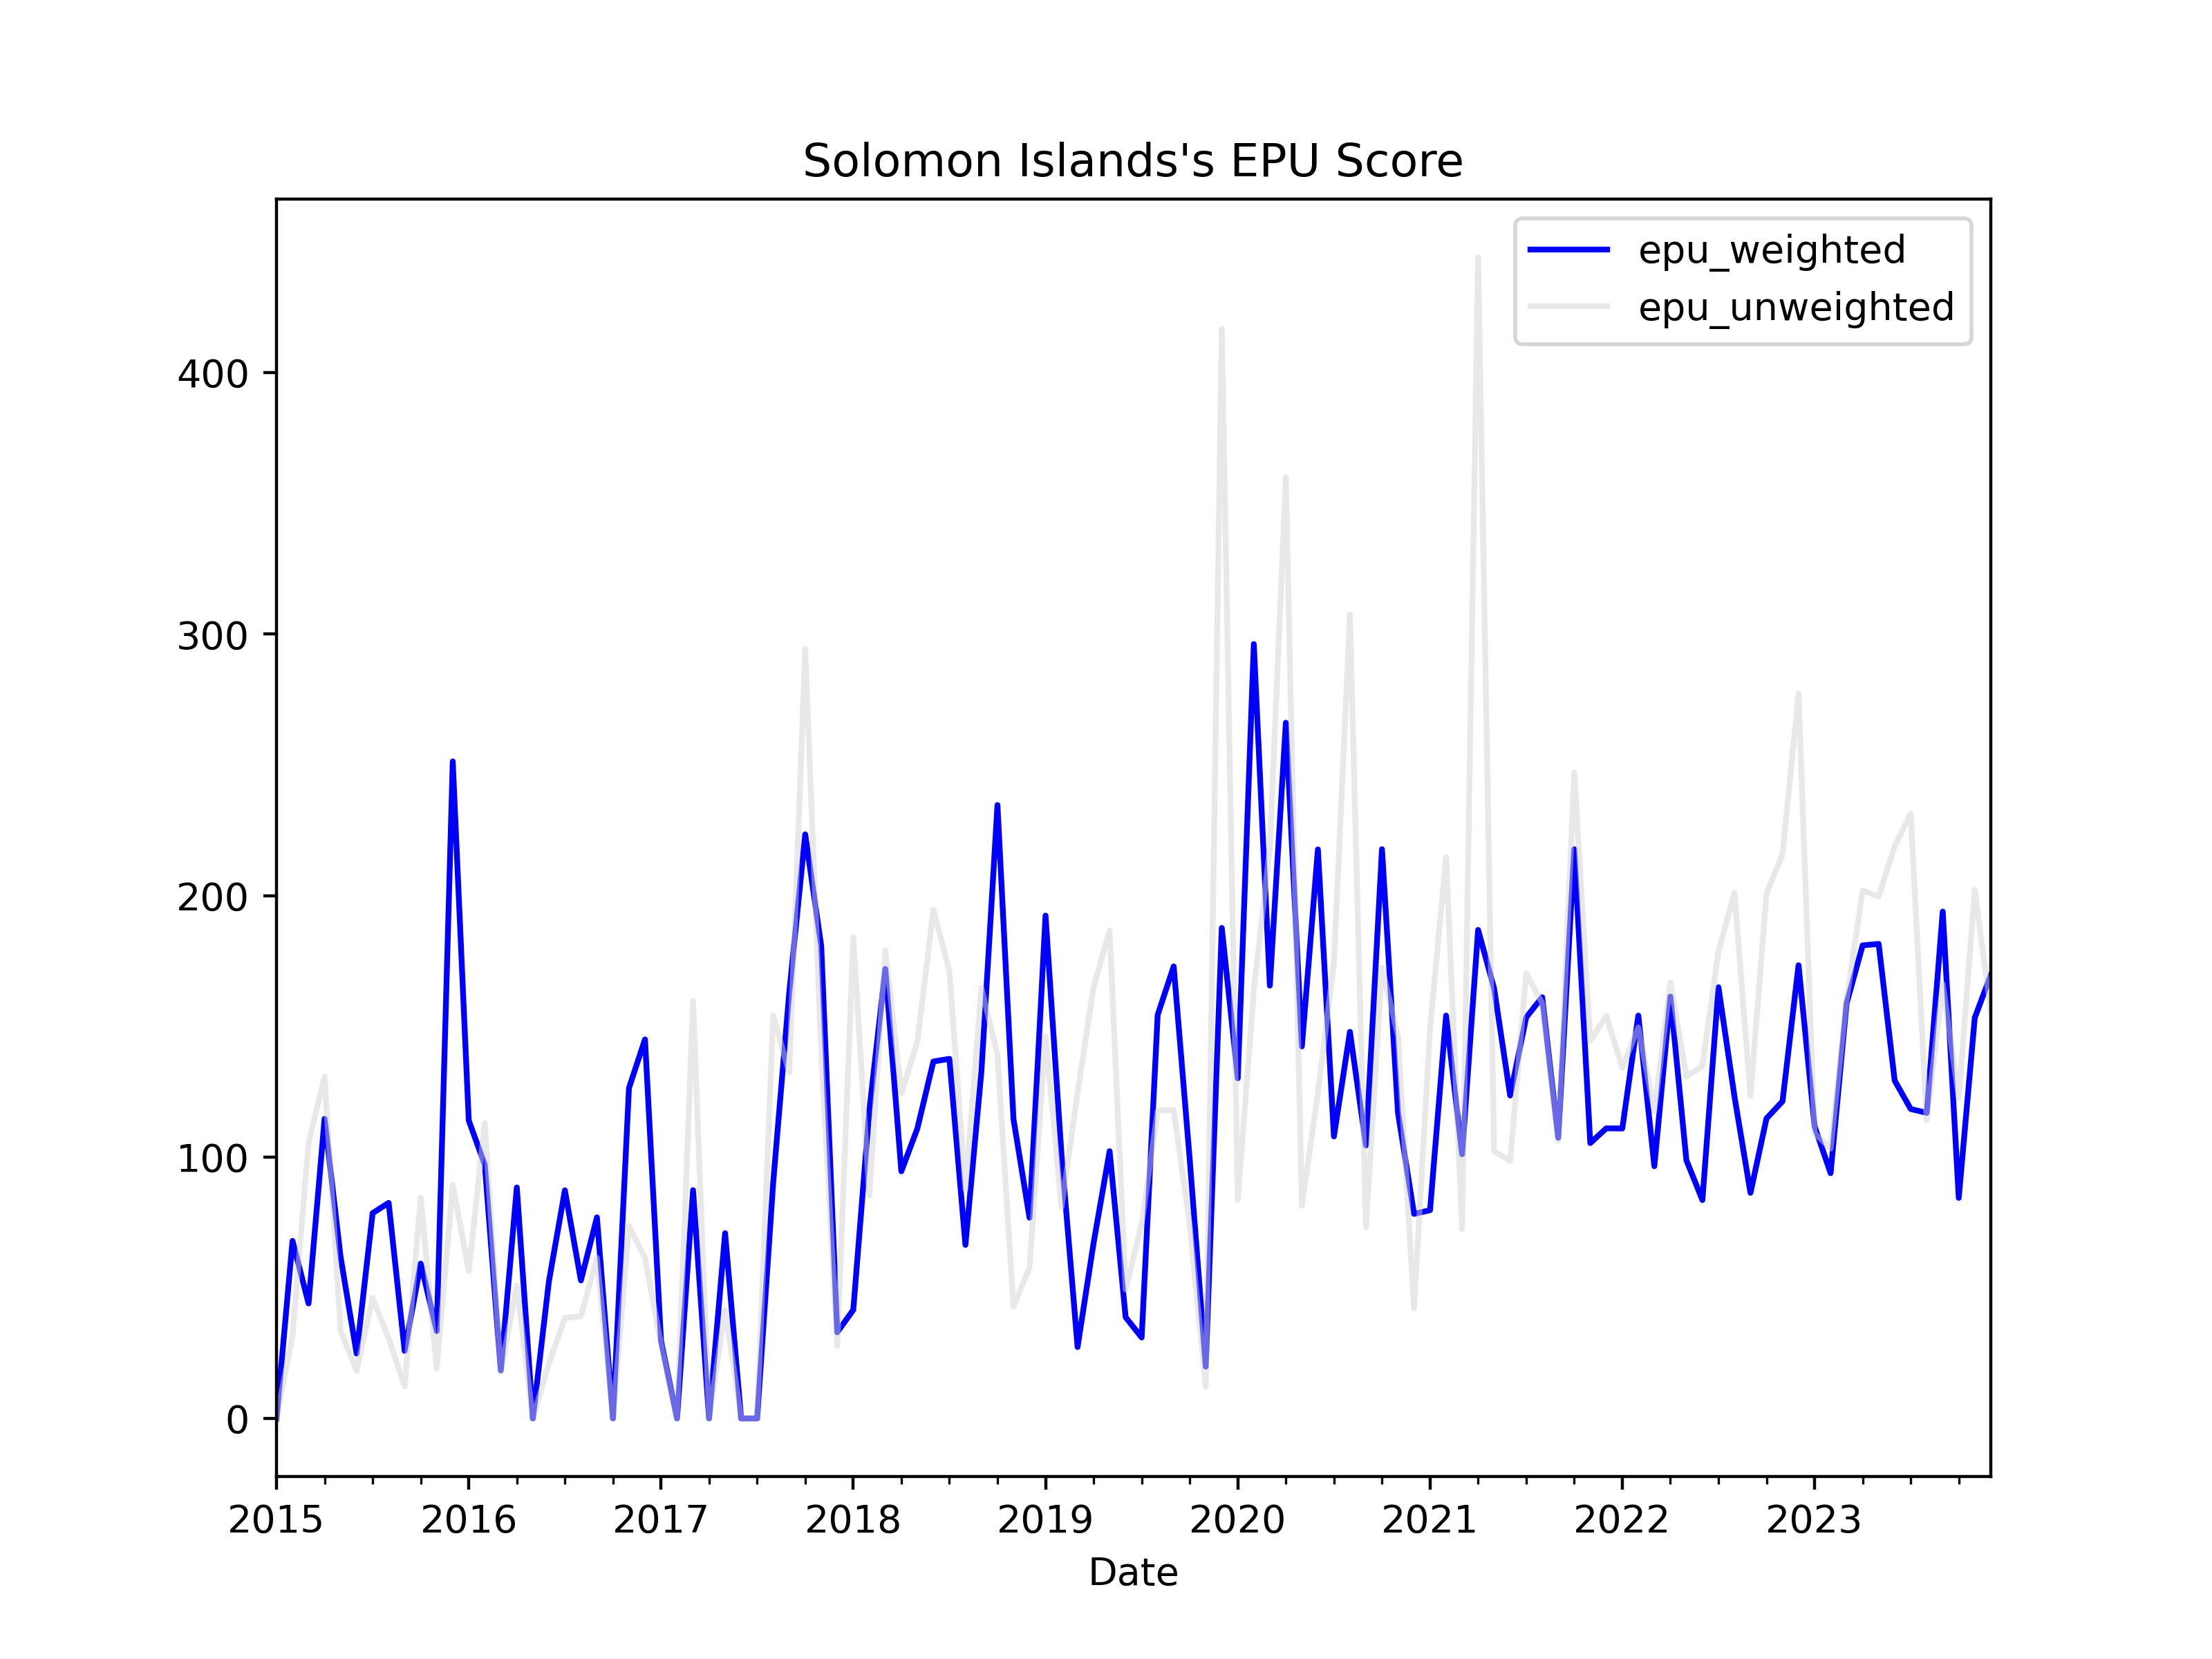

Source data for this figure (header and first rows):
, date, ym, sibc_news_count, sibc_epu_count, sibc_ratio, solomon_islands_abc_news_count, solomon_islands_abc_epu_count, solomon_islands_abc_ratio, solomon_islands_rnz_news_count, solomon_islands_rnz_epu_count, solomon_islands_rnz_ratio, solomon_times_news_count, solomon_times_epu_count, solomon_times_ratio, island_sun_news_count, island_sun_epu_count, island_sun_ratio, solomon_star_news_count, solomon_star_epu_count, solomon_star_ratio, news_total, sibc_weights, solomon_islands_abc_weights
0, 2015-01-01, 2015-1, 42.0, 0.0, 0.0, 3.0, 0.0, 0.0, 0.0, 0.0, 0.0, 2.0, 0.0, 0.0, 0.0, 0.0, 0.0, 68.0, 0.0, 0.0, 115.0, 0.3652, 0.02609
1, 2015-02-01, 2015-2, 41.0, 0.0, 0.0, 0.0, 0.0, 0.0, 3.0, 0.0, 0.0, 5.0, 0.0, 0.0, 0.0, 0.0, 0.0, 62.0, 4.0, 0.06452, 111.0, 0.3694, 0.0
2, 2015-03-01, 2015-3, 47.0, 1.0, 0.02128, 3.0, 2.0, 0.6667, 7.0, 0.0, 0.0, 2.0, 0.0, 0.0, 0.0, 0.0, 0.0, 27.0, 1.0, 0.03704, 86.0, 0.5465, 0.03488
3, 2015-04-01, 2015-4, 65.0, 3.0, 0.04615, 0.0, 0.0, 0.0, 8.0, 1.0, 0.125, 5.0, 1.0, 0.2, 0.0, 0.0, 0.0, 79.0, 7.0, 0.08861, 157.0, 0.414, 0.0
4, 2015-05-01, 2015-5, 32.0, 1.0, 0.03125, 3.0, 0.0, 0.0, 5.0, 0.0, 0.0, 10.0, 0.0, 0.0, 0.0, 0.0, 0.0, 57.0, 3.0, 0.05263, 107.0, 0.2991, 0.02804
5, 2015-06-01, 2015-6, 38.0, 0.0, 0.0, 0.0, 0.0, 0.0, 7.0, 0.0, 0.0, 4.0, 0.0, 0.0, 0.0, 0.0, 0.0, 27.0, 1.0, 0.03704, 76.0, 0.5, 0.0
6, 2015-07-01, 2015-7, 34.0, 0.0, 0.0, 2.0, 0.0, 0.0, 4.0, 0.0, 0.0, 0.0, 0.0, 0.0, 0.0, 0.0, 0.0, 32.0, 3.0, 0.09375, 72.0, 0.4722, 0.02778
7, 2015-08-01, 2015-8, 37.0, 0.0, 0.0, 0.0, 0.0, 0.0, 7.0, 0.0, 0.0, 4.0, 0.0, 0.0, 0.0, 0.0, 0.0, 112.0, 7.0, 0.0625, 160.0, 0.2313, 0.0
8, 2015-09-01, 2015-9, 28.0, 0.0, 0.0, 0.0, 0.0, 0.0, 5.0, 0.0, 0.0, 0.0, 0.0, 0.0, 0.0, 0.0, 0.0, 40.0, 1.0, 0.025, 73.0, 0.3836, 0.0
9, 2015-10-01, 2015-10, 8.0, 1.0, 0.125, 0.0, 0.0, 0.0, 1.0, 0.0, 0.0, 4.0, 1.0, 0.25, 0.0, 0.0, 0.0, 46.0, 1.0, 0.02174, 59.0, 0.1356, 0.0
10, 2015-11-01, 2015-11, 39.0, 1.0, 0.02564, 1.0, 0.0, 0.0, 4.0, 0.0, 0.0, 2.0, 0.0, 0.0, 0.0, 0.0, 0.0, 39.0, 1.0, 0.02564, 85.0, 0.4588, 0.01176
11, 2015-12-01, 2015-12, 0.0, 0.0, 0.0, 0.0, 0.0, 0.0, 3.0, 0.0, 0.0, 1.0, 0.0, 0.0, 0.0, 0.0, 0.0, 11.0, 2.0, 0.1818, 15.0, 0.0, 0.0
12, 2016-01-01, 2016-1, 24.0, 1.0, 0.04167, 0.0, 0.0, 0.0, 2.0, 0.0, 0.0, 0.0, 0.0, 0.0, 0.0, 0.0, 0.0, 32.0, 3.0, 0.09375, 58.0, 0.4138, 0.0
13, 2016-02-01, 2016-2, 15.0, 0.0, 0.0, 0.0, 0.0, 0.0, 4.0, 1.0, 0.25, 0.0, 0.0, 0.0, 0.0, 0.0, 0.0, 33.0, 2.0, 0.06061, 52.0, 0.2885, 0.0
14, 2016-03-01, 2016-3, 14.0, 1.0, 0.07143, 0.0, 0.0, 0.0, 4.0, 0.0, 0.0, 1.0, 0.0, 0.0, 0.0, 0.0, 0.0, 33.0, 0.0, 0.0, 52.0, 0.2692, 0.0
15, 2016-04-01, 2016-4, 31.0, 0.0, 0.0, 0.0, 0.0, 0.0, 4.0, 0.0, 0.0, 0.0, 0.0, 0.0, 0.0, 0.0, 0.0, 29.0, 3.0, 0.1034, 64.0, 0.4844, 0.0
16, 2016-05-01, 2016-5, 3.0, 0.0, 0.0, 0.0, 0.0, 0.0, 4.0, 0.0, 0.0, 0.0, 0.0, 0.0, 0.0, 0.0, 0.0, 22.0, 0.0, 0.0, 29.0, 0.1034, 0.0
17, 2016-06-01, 2016-6, 18.0, 0.0, 0.0, 0.0, 0.0, 0.0, 4.0, 0.0, 0.0, 3.0, 0.0, 0.0, 0.0, 0.0, 0.0, 47.0, 2.0, 0.04255, 72.0, 0.25, 0.0
18, 2016-07-01, 2016-7, 32.0, 0.0, 0.0, 0.0, 0.0, 0.0, 6.0, 0.0, 0.0, 6.0, 0.0, 0.0, 0.0, 0.0, 0.0, 64.0, 5.0, 0.07812, 108.0, 0.2963, 0.0
19, 2016-08-01, 2016-8, 28.0, 2.0, 0.07143, 0.0, 0.0, 0.0, 2.0, 0.0, 0.0, 16.0, 2.0, 0.125, 0.0, 0.0, 0.0, 15.0, 0.0, 0.0, 61.0, 0.459, 0.0
20, 2016-09-01, 2016-9, 19.0, 0.0, 0.0, 1.0, 0.0, 0.0, 2.0, 0.0, 0.0, 11.0, 0.0, 0.0, 0.0, 0.0, 0.0, 16.0, 2.0, 0.125, 49.0, 0.3878, 0.02041
21, 2016-10-01, 2016-10, 8.0, 0.0, 0.0, 1.0, 0.0, 0.0, 4.0, 0.0, 0.0, 15.0, 0.0, 0.0, 0.0, 0.0, 0.0, 7.0, 0.0, 0.0, 35.0, 0.2286, 0.02857
22, 2016-11-01, 2016-11, 0.0, 0.0, 0.0, 0.0, 0.0, 0.0, 5.0, 0.0, 0.0, 14.0, 1.0, 0.07143, 0.0, 0.0, 0.0, 16.0, 2.0, 0.125, 35.0, 0.0, 0.0
23, 2016-12-01, 2016-12, 2.0, 0.0, 0.0, 0.0, 0.0, 0.0, 10.0, 0.0, 0.0, 3.0, 0.0, 0.0, 0.0, 0.0, 0.0, 24.0, 3.0, 0.125, 39.0, 0.05128, 0.0
24, 2017-01-01, 2017-1, 14.0, 0.0, 0.0, 0.0, 0.0, 0.0, 2.0, 0.0, 0.0, 6.0, 1.0, 0.1667, 0.0, 0.0, 0.0, 0.0, 0.0, 0.0, 22.0, 0.6364, 0.0
25, 2017-02-01, 2017-2, 0.0, 0.0, 0.0, 0.0, 0.0, 0.0, 3.0, 0.0, 0.0, 6.0, 0.0, 0.0, 0.0, 0.0, 0.0, 0.0, 0.0, 0.0, 9.0, 0.0, 0.0
26, 2017-03-01, 2017-3, 5.0, 0.0, 0.0, 1.0, 1.0, 1.0, 9.0, 1.0, 0.1111, 5.0, 0.0, 0.0, 0.0, 0.0, 0.0, 0.0, 0.0, 0.0, 20.0, 0.25, 0.05
27, 2017-04-01, 2017-4, 11.0, 0.0, 0.0, 0.0, 0.0, 0.0, 3.0, 0.0, 0.0, 4.0, 0.0, 0.0, 0.0, 0.0, 0.0, 0.0, 0.0, 0.0, 18.0, 0.6111, 0.0
28, 2017-05-01, 2017-5, 8.0, 0.0, 0.0, 0.0, 0.0, 0.0, 8.0, 1.0, 0.125, 2.0, 0.0, 0.0, 0.0, 0.0, 0.0, 0.0, 0.0, 0.0, 18.0, 0.4444, 0.0
29, 2017-06-01, 2017-6, 9.0, 0.0, 0.0, 1.0, 0.0, 0.0, 8.0, 0.0, 0.0, 0.0, 0.0, 0.0, 0.0, 0.0, 0.0, 0.0, 0.0, 0.0, 18.0, 0.5, 0.05556
30, 2017-07-01, 2017-7, 7.0, 0.0, 0.0, 0.0, 0.0, 0.0, 1.0, 0.0, 0.0, 0.0, 0.0, 0.0, 0.0, 0.0, 0.0, 0.0, 0.0, 0.0, 8.0, 0.875, 0.0
31, 2017-08-01, 2017-8, 9.0, 0.0, 0.0, 1.0, 1.0, 1.0, 11.0, 0.0, 0.0, 0.0, 0.0, 0.0, 0.0, 0.0, 0.0, 47.0, 3.0, 0.06383, 68.0, 0.1324, 0.01471
32, 2017-09-01, 2017-9, 12.0, 0.0, 0.0, 1.0, 0.0, 0.0, 4.0, 0.0, 0.0, 0.0, 0.0, 0.0, 57.0, 4.0, 0.07018, 24.0, 5.0, 0.2083, 98.0, 0.1224, 0.0102
33, 2017-10-01, 2017-10, 5.0, 0.0, 0.0, 0.0, 0.0, 0.0, 2.0, 0.0, 0.0, 1.0, 1.0, 1.0, 38.0, 6.0, 0.1579, 26.0, 3.0, 0.1154, 72.0, 0.06944, 0.0
34, 2017-11-01, 2017-11, 20.0, 2.0, 0.1, 1.0, 0.0, 0.0, 6.0, 0.0, 0.0, 0.0, 0.0, 0.0, 42.0, 6.0, 0.1429, 27.0, 3.0, 0.1111, 96.0, 0.2083, 0.01042
35, 2017-12-01, 2017-12, 9.0, 1.0, 0.1111, 0.0, 0.0, 0.0, 5.0, 0.0, 0.0, 0.0, 0.0, 0.0, 0.0, 0.0, 0.0, 15.0, 0.0, 0.0, 29.0, 0.3103, 0.0
36, 2018-01-01, 2018-1, 7.0, 0.0, 0.0, 0.0, 0.0, 0.0, 5.0, 0.0, 0.0, 2.0, 2.0, 1.0, 63.0, 2.0, 0.03175, 33.0, 0.0, 0.0, 110.0, 0.06364, 0.0
37, 2018-02-01, 2018-2, 3.0, 0.0, 0.0, 0.0, 0.0, 0.0, 4.0, 0.0, 0.0, 0.0, 0.0, 0.0, 113.0, 7.0, 0.06195, 25.0, 3.0, 0.12, 145.0, 0.02069, 0.0
38, 2018-03-01, 2018-3, 14.0, 1.0, 0.07143, 0.0, 0.0, 0.0, 5.0, 1.0, 0.2, 4.0, 0.0, 0.0, 153.0, 17.0, 0.1111, 31.0, 3.0, 0.09677, 207.0, 0.06763, 0.0
39, 2018-04-01, 2018-4, 6.0, 0.0, 0.0, 0.0, 0.0, 0.0, 2.0, 0.0, 0.0, 5.0, 1.0, 0.2, 106.0, 5.0, 0.04717, 14.0, 2.0, 0.1429, 133.0, 0.04511, 0.0
40, 2018-05-01, 2018-5, 13.0, 2.0, 0.1538, 2.0, 0.0, 0.0, 3.0, 0.0, 0.0, 0.0, 0.0, 0.0, 104.0, 4.0, 0.03846, 22.0, 4.0, 0.1818, 144.0, 0.09028, 0.01389
41, 2018-06-01, 2018-6, 9.0, 1.0, 0.1111, 3.0, 2.0, 0.6667, 2.0, 0.0, 0.0, 0.0, 0.0, 0.0, 75.0, 5.0, 0.06667, 26.0, 3.0, 0.1154, 115.0, 0.07826, 0.02609
42, 2018-07-01, 2018-7, 13.0, 2.0, 0.1538, 1.0, 0.0, 0.0, 2.0, 0.0, 0.0, 10.0, 2.0, 0.2, 119.0, 8.0, 0.06723, 28.0, 4.0, 0.1429, 173.0, 0.07514, 0.00578
43, 2018-08-01, 2018-8, 5.0, 1.0, 0.2, 0.0, 0.0, 0.0, 4.0, 0.0, 0.0, 4.0, 0.0, 0.0, 105.0, 4.0, 0.0381, 23.0, 1.0, 0.04348, 141.0, 0.03546, 0.0
44, 2018-09-01, 2018-9, 4.0, 2.0, 0.5, 1.0, 0.0, 0.0, 2.0, 0.0, 0.0, 11.0, 0.0, 0.0, 106.0, 10.0, 0.09434, 13.0, 0.0, 0.0, 137.0, 0.0292, 0.007299
45, 2018-10-01, 2018-10, 13.0, 0.0, 0.0, 0.0, 0.0, 0.0, 2.0, 0.0, 0.0, 6.0, 1.0, 0.1667, 73.0, 15.0, 0.2055, 21.0, 1.0, 0.04762, 115.0, 0.113, 0.0
46, 2018-11-01, 2018-11, 19.0, 0.0, 0.0, 1.0, 0.0, 0.0, 3.0, 0.0, 0.0, 1.0, 0.0, 0.0, 129.0, 13.0, 0.1008, 32.0, 0.0, 0.0, 185.0, 0.1027, 0.005405
47, 2018-12-01, 2018-12, 10.0, 1.0, 0.1, 0.0, 0.0, 0.0, 4.0, 0.0, 0.0, 0.0, 0.0, 0.0, 8.0, 0.0, 0.0, 15.0, 1.0, 0.06667, 37.0, 0.2703, 0.0
48, 2019-01-01, 2019-1, 10.0, 1.0, 0.1, 0.0, 0.0, 0.0, 7.0, 1.0, 0.1429, 2.0, 0.0, 0.0, 2.0, 0.0, 0.0, 20.0, 3.0, 0.15, 41.0, 0.2439, 0.0
49, 2019-02-01, 2019-2, 6.0, 1.0, 0.1667, 0.0, 0.0, 0.0, 5.0, 0.0, 0.0, 10.0, 0.0, 0.0, 1.0, 0.0, 0.0, 25.0, 2.0, 0.08, 47.0, 0.1277, 0.0
50, 2019-03-01, 2019-3, 2.0, 1.0, 0.5, 2.0, 0.0, 0.0, 5.0, 0.0, 0.0, 15.0, 0.0, 0.0, 0.0, 0.0, 0.0, 11.0, 0.0, 0.0, 35.0, 0.05714, 0.05714
51, 2019-04-01, 2019-4, 4.0, 1.0, 0.25, 2.0, 1.0, 0.5, 10.0, 1.0, 0.1, 21.0, 1.0, 0.04762, 0.0, 0.0, 0.0, 13.0, 0.0, 0.0, 50.0, 0.08, 0.04
52, 2019-05-01, 2019-5, 2.0, 0.0, 0.0, 0.0, 0.0, 0.0, 3.0, 1.0, 0.3333, 30.0, 4.0, 0.1333, 8.0, 1.0, 0.125, 11.0, 0.0, 0.0, 54.0, 0.03704, 0.0
53, 2019-06-01, 2019-6, 5.0, 0.0, 0.0, 0.0, 0.0, 0.0, 6.0, 0.0, 0.0, 25.0, 1.0, 0.04, 10.0, 1.0, 0.1, 13.0, 0.0, 0.0, 59.0, 0.08475, 0.0
54, 2019-07-01, 2019-7, 4.0, 1.0, 0.25, 0.0, 0.0, 0.0, 4.0, 0.0, 0.0, 14.0, 1.0, 0.07143, 9.0, 0.0, 0.0, 21.0, 0.0, 0.0, 52.0, 0.07692, 0.0
55, 2019-08-01, 2019-8, 3.0, 0.0, 0.0, 1.0, 0.0, 0.0, 3.0, 0.0, 0.0, 18.0, 0.0, 0.0, 25.0, 5.0, 0.2, 15.0, 1.0, 0.06667, 65.0, 0.04615, 0.01538
56, 2019-09-01, 2019-9, 11.0, 0.0, 0.0, 4.0, 0.0, 0.0, 6.0, 0.0, 0.0, 30.0, 6.0, 0.2, 7.0, 0.0, 0.0, 41.0, 7.0, 0.1707, 99.0, 0.1111, 0.0404
57, 2019-10-01, 2019-10, 15.0, 1.0, 0.06667, 2.0, 0.0, 0.0, 12.0, 0.0, 0.0, 18.0, 2.0, 0.1111, 1.0, 0.0, 0.0, 51.0, 4.0, 0.07843, 99.0, 0.1515, 0.0202
58, 2019-11-01, 2019-11, 2.0, 0.0, 0.0, 0.0, 0.0, 0.0, 2.0, 0.0, 0.0, 14.0, 1.0, 0.07143, 0.0, 0.0, 0.0, 15.0, 0.0, 0.0, 33.0, 0.06061, 0.0
59, 2019-12-01, 2019-12, 10.0, 3.0, 0.3, 1.0, 1.0, 1.0, 1.0, 0.0, 0.0, 19.0, 5.0, 0.2632, 3.0, 1.0, 0.3333, 30.0, 2.0, 0.06667, 64.0, 0.1562, 0.01562
... 48 more rows
